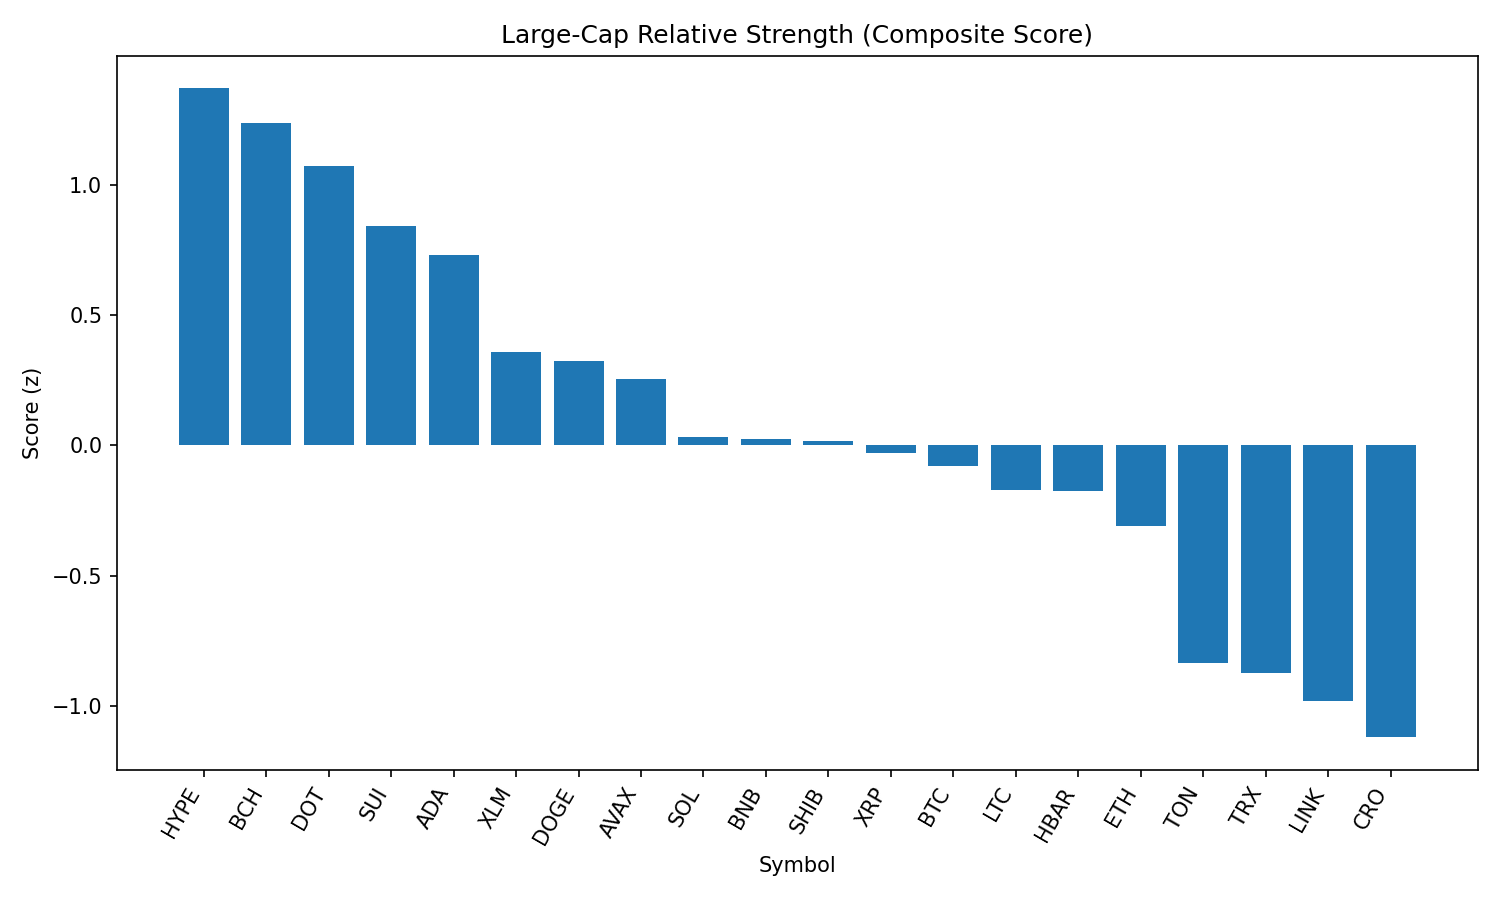

The data file committed next to this chart (first rows):
rank, name, symbol, price, pct_1h, pct_24h, pct_7d, pct_1h_vs_btc, pct_24h_vs_btc, pct_7d_vs_btc, market_cap_rank, market_cap, volume_usd, score
1, Hyperliquid, HYPE, 47.49, 0.4448, 5.135, 8.109, 0.063, 5.085, 4.857, 16, 12868006082, 414512900, 1.371
2, Bitcoin Cash, BCH, 616, 0.267, 4.034, 16.33, -0.1148, 3.983, 13.08, 19, 12273599660, 611979693, 1.239
3, Polkadot, DOT, 3.88, 0.7408, 2.868, 3.848, 0.359, 2.817, 0.5957, 35, 5907661826, 234937008, 1.071
4, Sui, SUI, 3.4, 0.5541, 2.798, 5.026, 0.1723, 2.748, 1.774, 20, 12142275820, 1052917100, 0.8407
5, Cardano, ADA, 0.8342, 0.6328, 2.499, 1.72, 0.251, 2.448, -1.533, 11, 30434373718, 1436938081, 0.7314
6, Stellar, XLM, 0.361, 0.4839, 1.907, 1.39, 0.1021, 1.856, -1.862, 22, 11465410091, 187595865, 0.3597
7, Dogecoin, DOGE, 0.2178, 0.3685, 2.244, 2.428, -0.01326, 2.193, -0.8247, 9, 32853805857, 2038376634, 0.3228
8, Avalanche, AVAX, 24.44, 0.4266, 1.044, 5.222, 0.04484, 0.993, 1.969, 23, 10320223745, 574588282, 0.2544
9, Solana, SOL, 204.4, 0.439, 0.802, 1.035, 0.05719, 0.7512, -2.217, 6, 110617380005, 7310823538, 0.03294
10, BNB, BNB, 856.6, 0.3821, 1.362, 0.07188, 0.000272, 1.311, -3.18, 5, 119149015036, 980779392, 0.02482
11, Shiba Inu, SHIB, 1.24e-05, 0.1588, 2.236, 2.462, -0.223, 2.185, -0.7901, 31, 7307083898, 220492435, 0.01547
12, XRP, XRP, 2.82, 0.3677, 0.9112, 1.439, -0.01411, 0.8604, -1.813, 4, 168342034370, 6265537506, -0.028
13, Bitcoin, BTC, 111192, 0.3818, 0.05084, 3.252, 0.0, 0.0, 0.0, 1, 2215939021685, 55535418250, -0.08004
14, Litecoin, LTC, 112.4, 0.1882, 1.125, 3.093, -0.1936, 1.074, -0.1591, 28, 8570620749, 491091704, -0.1716
15, Hedera, HBAR, 0.2185, 0.2309, 1.994, -2.619, -0.1509, 1.943, -5.871, 25, 9262242899, 190864984, -0.1735
16, Ethereum, ETH, 4321, 0.2392, 0.4244, 0.9409, -0.1427, 0.3736, -2.311, 2, 521900157408, 36921541916, -0.3116
17, Toncoin, TON, 3.08, 0.0687, -0.5009, 0.7511, -0.3131, -0.5518, -2.501, 30, 7920370546, 134495101, -0.8344
18, TRON, TRX, 0.3317, 0.2079, -1.035, -1.757, -0.1739, -1.086, -5.009, 10, 31392541259, 874824597, -0.873
19, Chainlink, LINK, 22.44, -0.08362, 0.475, -2.643, -0.4654, 0.4242, -5.896, 13, 15221112156, 1203584413, -0.9835
20, Cronos, CRO, 0.2713, -0.5849, 2.54, -0.3204, -0.9667, 2.489, -3.573, 26, 9110183502, 165105521, -1.121
21, Figure Heloc, FIGR_HELOC, 1.004, -0.0001494, -2.854, -4.914, -0.382, -2.905, -8.167, 18, 12297218939, 27877115, -1.748
